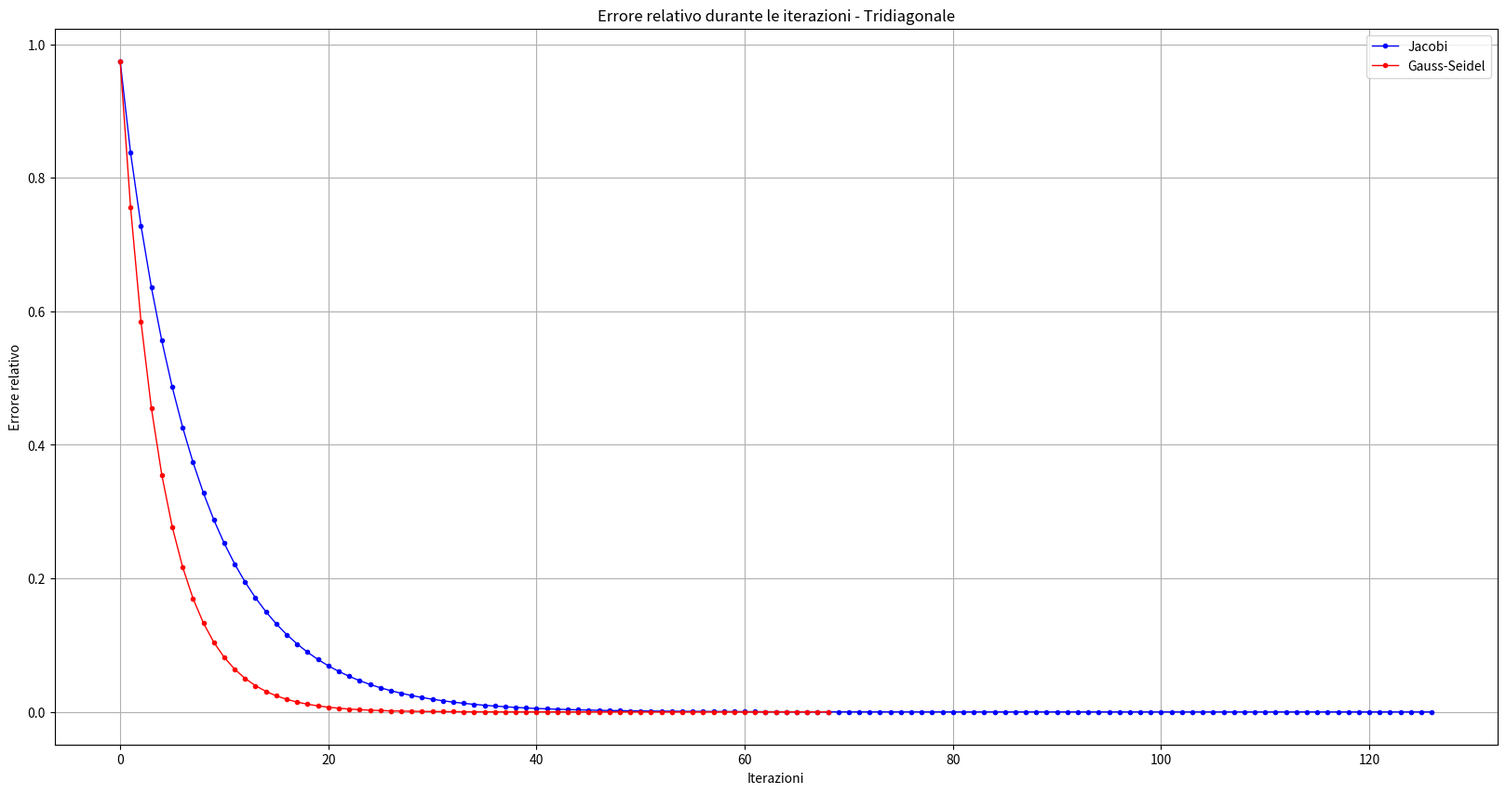
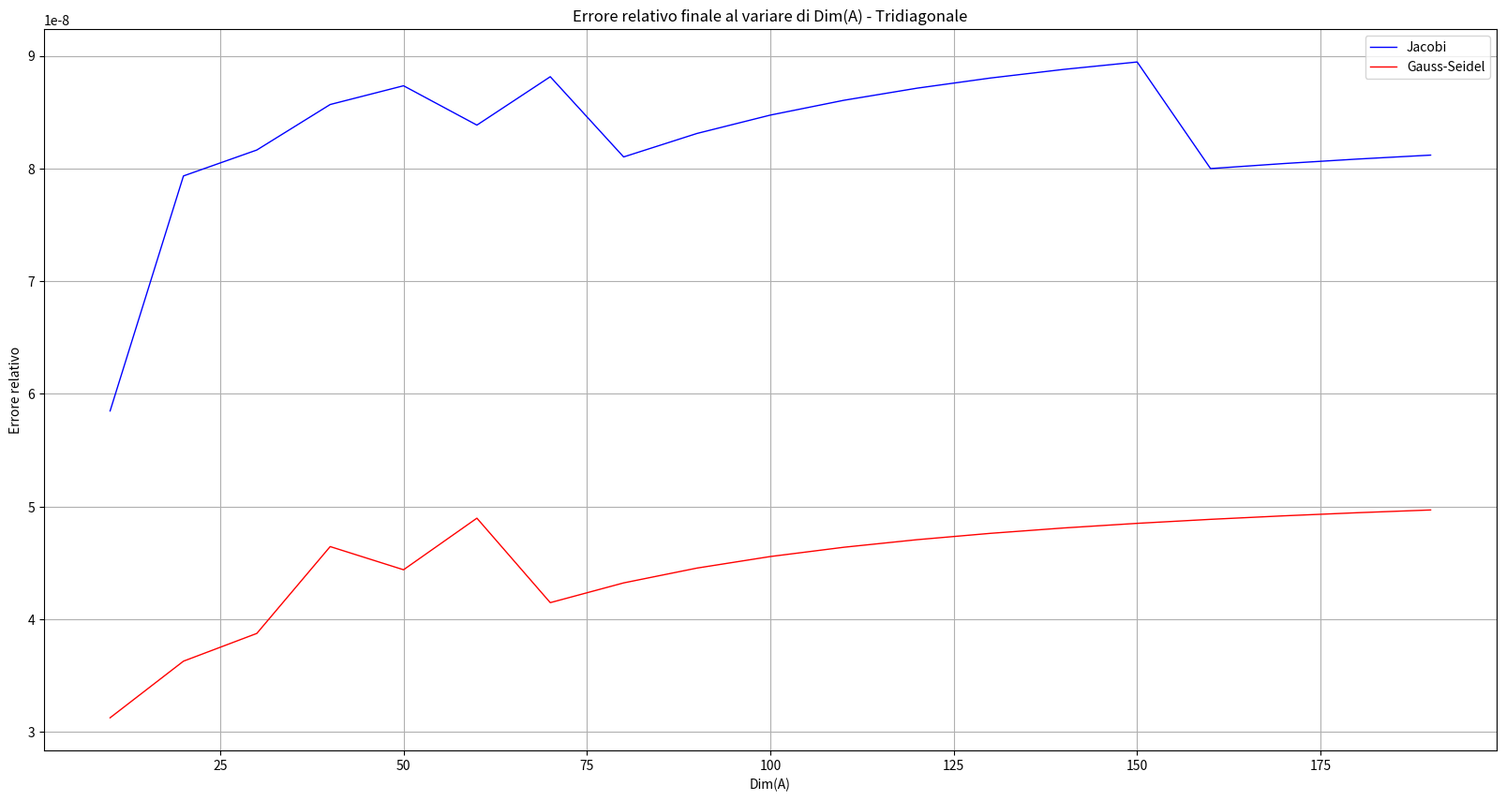
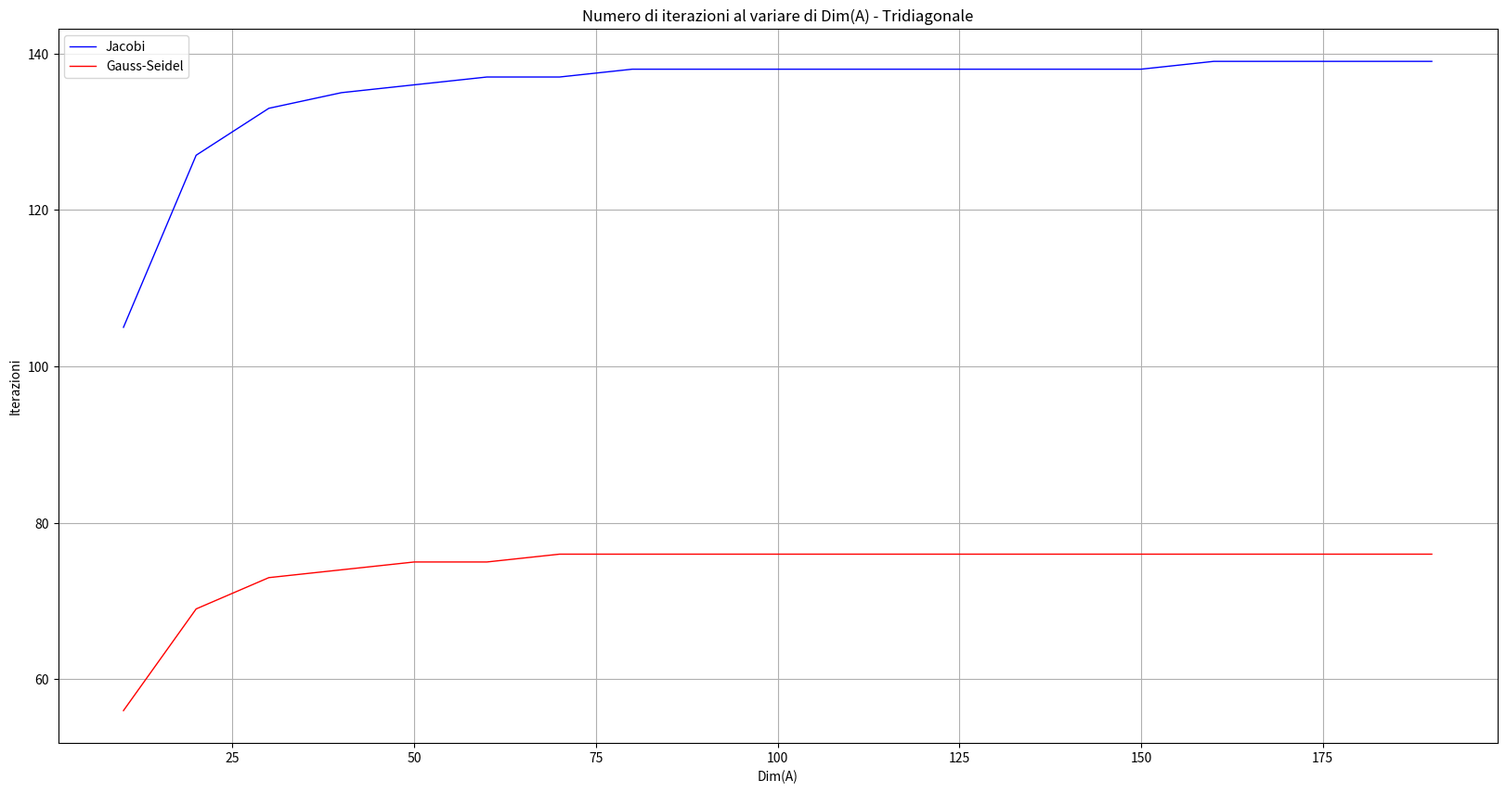

Reproduce these figures in Python, in order.
'''

Risoluzione di sistemi lineari con metodo iterativo. Dato un problema test di dimensione
variabile la cui soluzione esatta sia il vettore x di tutti elementi unitari e b il termine noto
ottenuto moltiplicando la matrice A per la soluzione x discutere:
• la soluzione del sistema lineare Ax=b con i metodi iterativi di Jacobi e gauss Sidel al
variare del punto iniziale e della tolleranza per il criterio di arresto.
• Il numero di iterazioni effettuate al variare della dimensione n del sistema (grafico
del numero di iterazioni al variare di n).
Testare sulla matrice tridiagonale simmetrica e definita positiva positiva avente sulla diagonale
elementi uguali a 9 e quelli sopra e sottodiagonali uguali a -4 (variare n).
'''
import numpy as np
import matplotlib.pyplot as plt

# Definizione dei metodi iterativi

def Jacobi(A, b, x0, max_iter, tol, x_true):
    dim = np.size(x0)
    iter = 0
    x = x0.copy()
    norma_it = 1 + tol  # Soglia di convergenza dell'errore relativo
    rel_err = np.zeros((max_iter, 1)) # i valori dell'errore relativo nelle iterazioni
    iter_err = np.zeros((max_iter, 1)) #valori dell'errore assoluto  nelle iterazioni
    rel_err[0] = np.linalg.norm(x_true - x0) / np.linalg.norm(x_true)
    
    while norma_it > tol and iter < max_iter:
        x_old = np.copy(x)
        
        for i in range(dim):
            x[i] = (b[i] - np.dot(A[i, 0:i], x_old[0:i]) - np.dot(A[i, i+1:dim], x_old[i+1:dim])) / A[i, i]
        
        iter += 1
        norma_it = np.linalg.norm(x_old - x) / np.linalg.norm(x_old)
        rel_err[iter] = np.linalg.norm(x_true - x) / np.linalg.norm(x_true)
        iter_err[iter] = norma_it
    
    rel_err = rel_err[:iter]
    iter_err = iter_err[:iter]
    
    return x, iter, rel_err, iter_err

def gauss_seidel(A, b, x0, max_iter, tol, x_true):
    dim = np.size(x0)
    iter = 0
    x = x0.copy()
    norma_it = 1 + tol
    rel_err = np.zeros((max_iter, 1))
    iter_err = np.zeros((max_iter, 1))
    rel_err[0] = np.linalg.norm(x_true - x0) / np.linalg.norm(x_true)
    
    while norma_it > tol and iter < max_iter:
        x_old = np.copy(x)
        
        for i in range(dim):
            x[i] = (b[i] - np.dot(A[i, 0:i], x[0:i]) - np.dot(A[i, i+1:dim], x_old[i+1:dim])) / A[i, i]
        
        iter += 1
        norma_it = np.linalg.norm(x_old - x) / np.linalg.norm(x_old)
        rel_err[iter] = np.linalg.norm(x_true - x) / np.linalg.norm(x_true)
        iter_err[iter] = norma_it
    
    rel_err = rel_err[:iter]
    iter_err = iter_err[:iter]
    
    return x, iter, rel_err, iter_err


# Creazione dati e problema test

dim = 20

c = np.eye(dim) * 9
s = np.diag(np.ones(dim-1)*(-4), k=1)
a = np.diag(np.ones(dim-1)*(-4), k=-1)
A = c + s + a

x_true = np.ones((dim, 1))
b = np.dot(A, x_true)

# Metodi iterativi
x0 = np.zeros((dim, 1))
x0[0] = 1

max_iter = 200
tol = 1.e-8

(xJacobi, kJacobi, relErrJacobi, errIterJacobi) = Jacobi(A, b, x0, max_iter, tol, x_true) 
(xGS, kGS, relErrGS, errIterGS) = gauss_seidel(A, b, x0, max_iter, tol, x_true)

print('Soluzione calcolata da Jacobi:')
for e in range(dim):
    print('%0.2f' % xJacobi[e])

print('Soluzione calcolata da Gauss-Seidel:')
for e in range(dim):
    print('%0.2f' % xGS[e])

# Grafici

# Confronto grafico degli errori relativi
rangeJabobi = range(0, kJacobi)
rangeGS = range(0, kGS)

plt.figure(figsize=(20, 10))
plt.plot(rangeJabobi, relErrJacobi, label='Jacobi', color='blue', linewidth=1, marker='.')
plt.plot(rangeGS, relErrGS, label='Gauss-Seidel', color='red', linewidth=1, marker='.')
plt.legend(loc='upper right')
plt.xlabel('Iterazioni')
plt.ylabel('Errore relativo')
plt.grid()
plt.title('Errore relativo durante le iterazioni - Tridiagonale')
plt.show()

# Comportamento al variare di N

dims = np.arange(10, 200, 10)

ErrRelF_J = np.zeros(np.size(dims))
ErrRelF_GS = np.zeros(np.size(dims))

ite_J = np.zeros(np.size(dims))
ite_GS = np.zeros(np.size(dims))

for i, dim in enumerate(dims):
    c = np.eye(dim) * 9
    s = np.diag(np.ones(dim-1)*(-4), k=1)
    a = np.diag(np.ones(dim-1)*(-4), k=-1)
    A = c + s + a

    x_true = np.ones((dim, 1))
    b = np.dot(A, x_true)

    x0 = np.zeros((dim, 1))
    x0[0] = 1

    (xJacobi, kJacobi, relErrJacobi, errIterJacobi) = Jacobi(A, b, x0, max_iter, tol, x_true)
    (xGS, kGS, relErrGS, errIterGS) = gauss_seidel(A, b, x0, max_iter, tol, x_true)

    ErrRelF_J[i] = relErrJacobi[-1]
    ErrRelF_GS[i] = relErrGS[-1]

    ite_J[i] = kJacobi
    ite_GS[i] = kGS

plt.figure(figsize=(20, 10))
plt.plot(dims, ErrRelF_J, color='blue', linewidth=1)
plt.plot(dims, ErrRelF_GS, color='red', linewidth=1)
plt.legend(['Jacobi', 'Gauss-Seidel'])
plt.xlabel('Dim(A)')
plt.ylabel('Errore relativo')
plt.grid()
plt.title('Errore relativo finale al variare di Dim(A) - Tridiagonale')
plt.show()

plt.figure(figsize=(20, 10))
plt.plot(dims, ite_J, color='blue', linewidth=1)
plt.plot(dims, ite_GS, color='red', linewidth=1)
plt.legend(['Jacobi', 'Gauss-Seidel'])
plt.xlabel('Dim(A)')
plt.ylabel('Iterazioni')
plt.grid()
plt.title('Numero di iterazioni al variare di Dim(A) - Tridiagonale')
plt.show()
